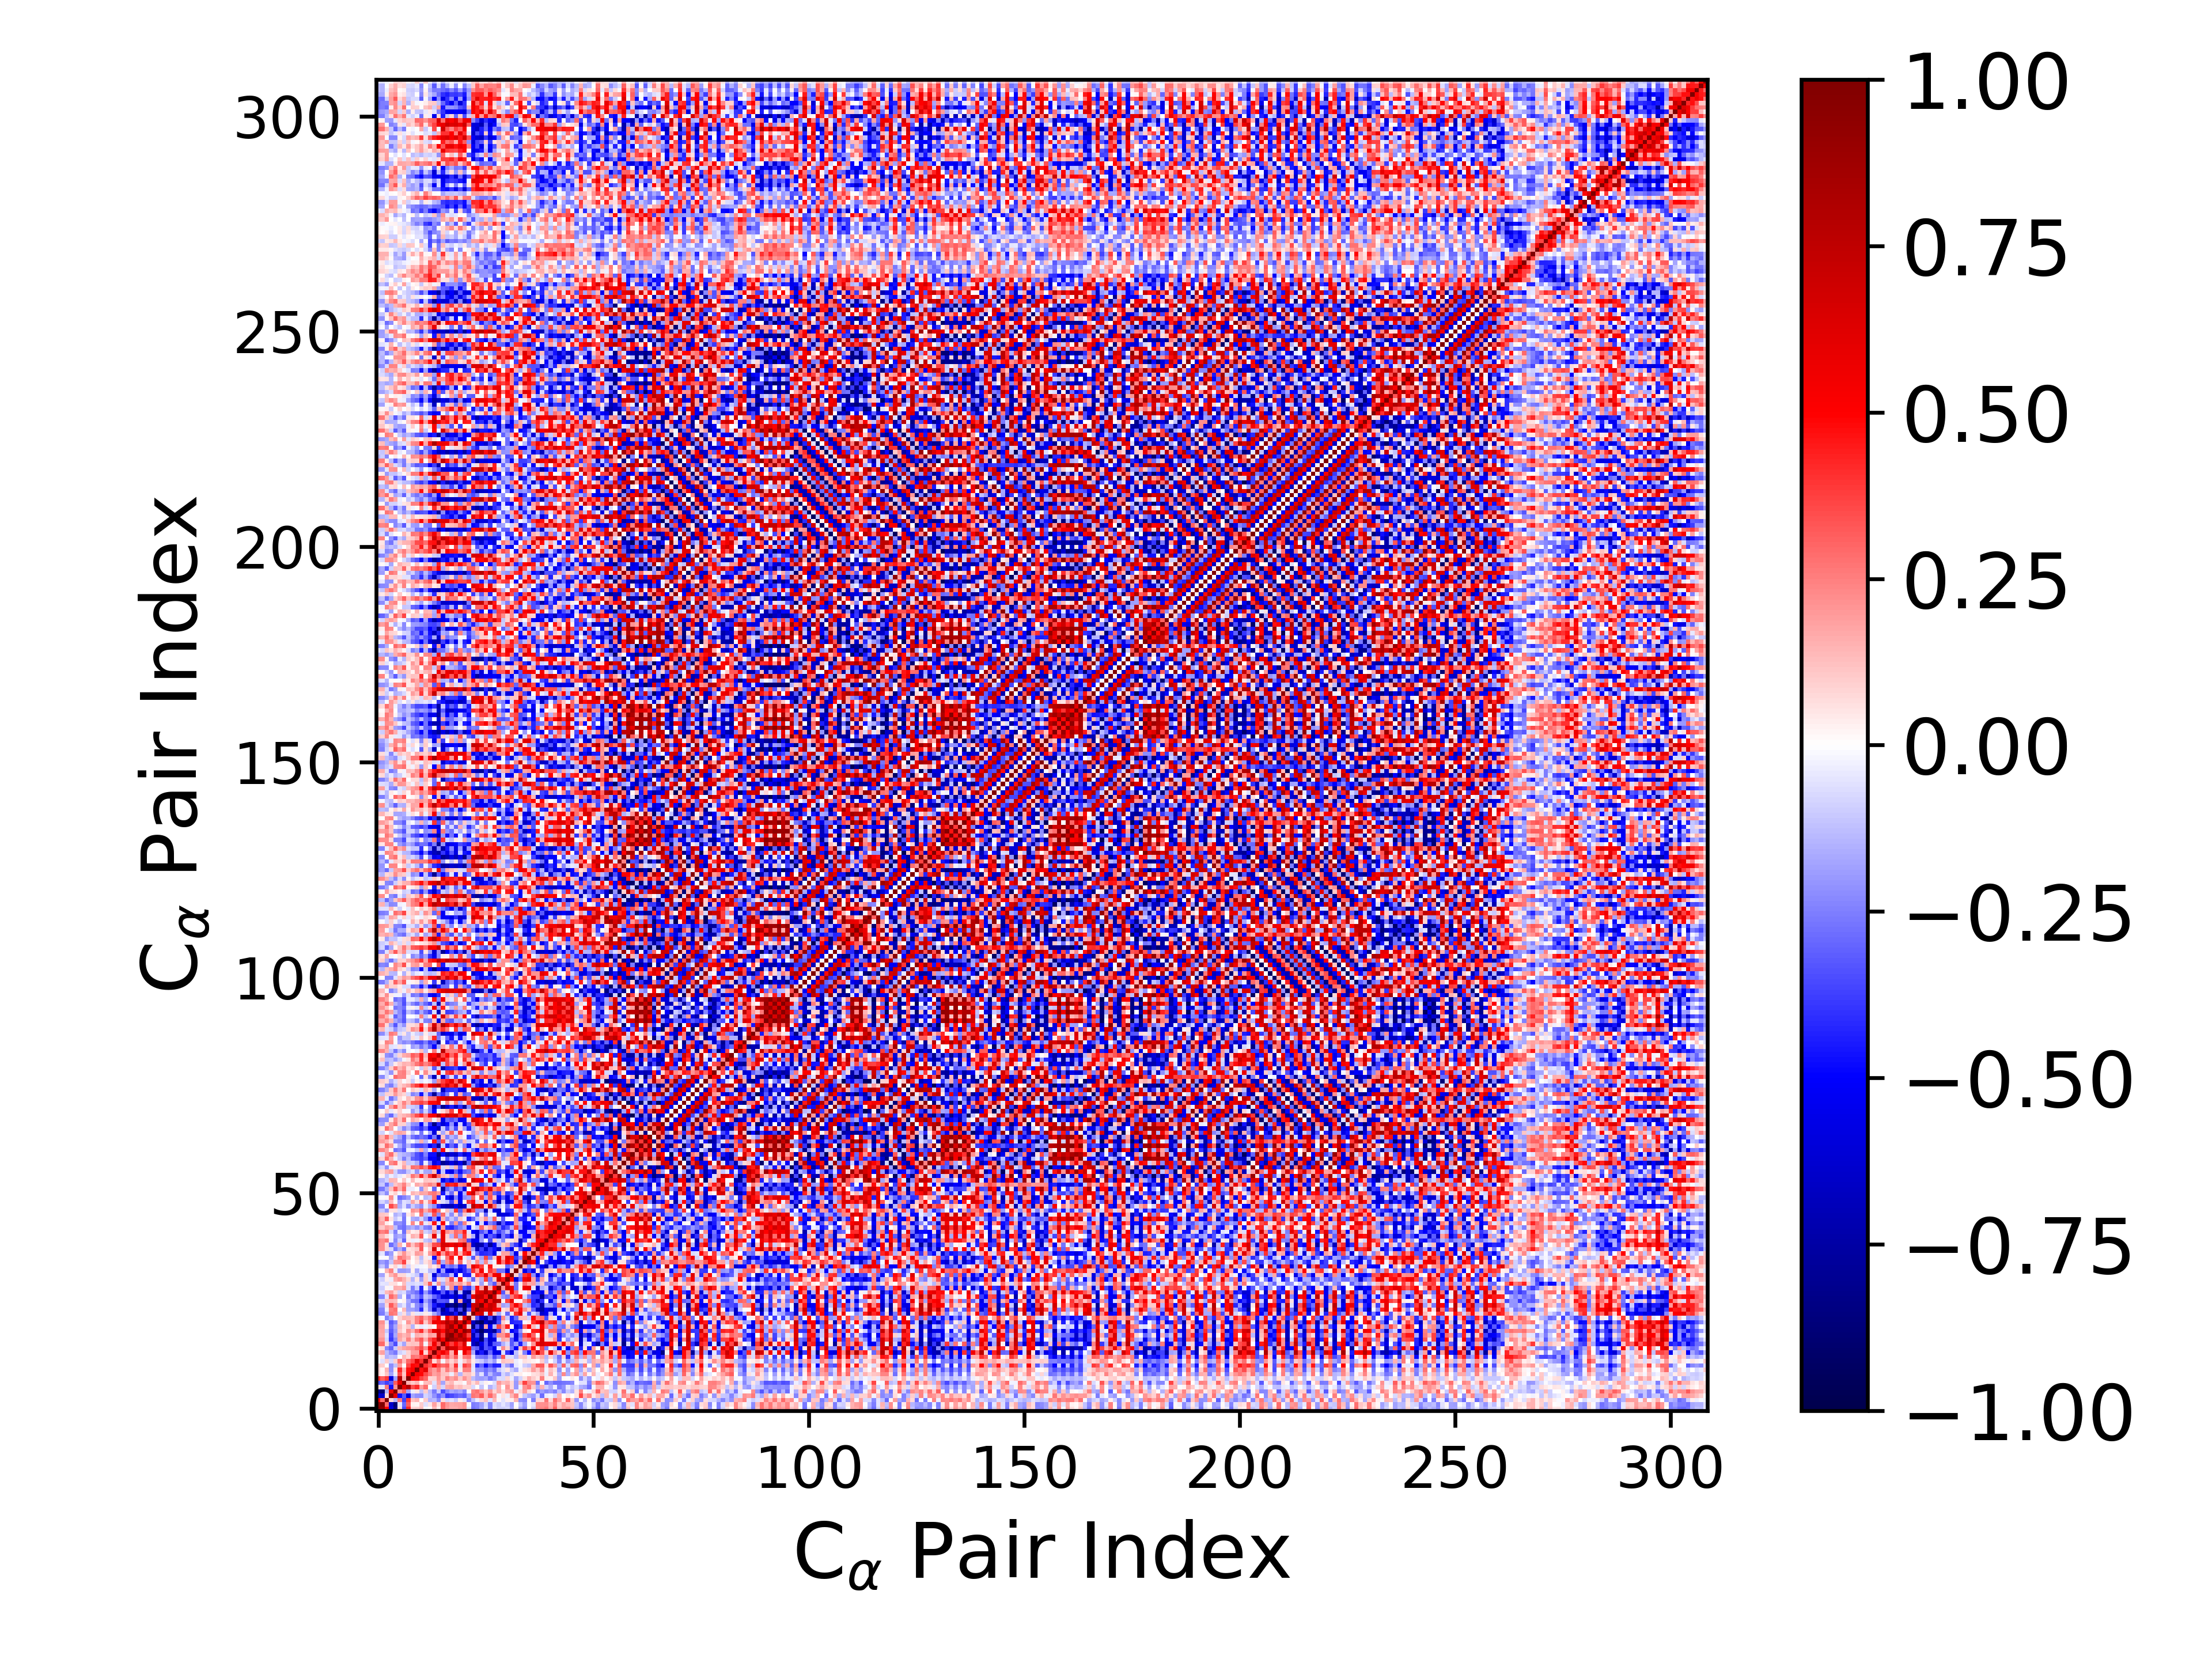

The table this chart was drawn from, first rows:
1.000000000000000000e+00, 9.269882127548018103e-01, 4.937537007631327413e-01, -5.802737498094661106e-01, -8.156266734374005845e-01, 6.379446720489195810e-02, -3.486847500697508595e-01, 4.207173010745907660e-01, 8.365432434576761112e-02, 8.632923413909687760e-02, 1.174406647792785308e-01, -1.155037748574686343e-02, 5.254970176366670701e-03, 1.352661221671004610e-01, 3.333703317360853235e-02, 2.872421782276862734e-01, 1.977752213710927687e-01, 1.576608675465981380e-01, 1.611212578927491701e-01, 1.863450955059568759e-01, 2.099691229951521909e-01, -4.236316200514608082e-02, -2.702911566688194211e-01, -2.446292721577582319e-01
9.269882127548018103e-01, 1.000000000000000000e+00, 2.931394326113409554e-01, -6.461602737221389114e-01, -8.857130329415062731e-01, -4.746846358134614030e-02, -2.901370897545426097e-01, 3.128207962933793884e-01, 2.464193364219703988e-02, 1.607755374459128930e-02, 9.521636936118971217e-02, -5.557643009933023459e-02, 5.196907125985679443e-02, 1.803125431511427845e-01, 6.414957410103201696e-02, 2.902487912775794654e-01, 2.095314587447158206e-01, 1.672453024530747845e-01, 1.750718467685103419e-01, 1.849180516932383556e-01, 2.183542892119806067e-01, -1.192411256667829690e-02, -2.567404298427100051e-01, -2.408438457877765115e-01
4.937537007631327413e-01, 2.931394326113409554e-01, 1.000000000000000000e+00, 7.109396834726626480e-02, -1.474237738648953300e-01, 2.654692757295075700e-01, -3.737063352520832993e-01, 3.876478299179739739e-01, 1.102851552621831460e-01, 1.417185169500660702e-01, -2.368496917511106253e-04, 9.756991480200992439e-02, -1.534218993006685183e-01, -1.388464398679137013e-01, -2.283512593953243019e-01, 6.594474274295156202e-02, -8.505093526089822775e-02, -5.966754413885447250e-02, -1.090216771752001712e-01, 3.235981689219575436e-02, -5.295218308777392691e-02, -2.375403610256354436e-01, -1.176840574783804549e-01, -3.261272004525610918e-02
-5.802737498094661106e-01, -6.461602737221389114e-01, 7.109396834726626480e-02, 1.000000000000000000e+00, 5.981453279977383408e-01, -4.631624343996192938e-01, -3.281104673596434984e-01, -5.781794859303004408e-01, -1.737902569946706277e-01, -2.157480013422369003e-01, -2.240185904438807274e-01, -8.350996447267064471e-02, -1.183278293814775672e-01, -2.174308999098553130e-01, -2.994787243648564523e-01, -2.257687289828257393e-01, -3.840846974361812327e-01, -3.516549663132653714e-01, -3.186287378701666007e-01, -2.888722467758074730e-01, -3.196401929862843772e-01, -1.665432532183453163e-01, 2.727562063334876274e-01, 2.441310506093883892e-01
-8.156266734374005845e-01, -8.857130329415062731e-01, -1.474237738648953300e-01, 5.981453279977383408e-01, 1.000000000000000000e+00, 2.129071795384121779e-01, 3.174485035514199582e-01, -1.798209284095911020e-01, -3.216258898963694074e-02, 5.411668952350288941e-02, -1.242356888185388031e-01, 9.596027596066146470e-02, -1.334840035110467227e-01, -2.651063463373046214e-01, -1.068147195709181485e-01, -3.444179418434273332e-01, -2.273724464756758379e-01, -1.649877498459226821e-01, -1.977570155729340695e-01, -1.680862585562624967e-01, -2.359513158928417953e-01, -5.836378295456788080e-03, 2.461893791333585324e-01, 2.753607011155896900e-01
6.379446720489195810e-02, -4.746846358134614030e-02, 2.654692757295075700e-01, -4.631624343996192938e-01, 2.129071795384121779e-01, 1.000000000000000000e+00, 5.785728023000179521e-01, 7.842327257388246320e-01, 3.512595347113826594e-01, 4.143731618897700253e-01, 1.890360604422860746e-01, 2.885260372907877957e-01, 1.990451136185171933e-03, -9.099889975325767266e-02, 1.405236441892754318e-01, -8.062349014070979702e-02, 1.689610540668056438e-01, 1.842447815509405673e-01, 1.083885307413285509e-01, 1.274308195194576721e-01, 8.228475887730295202e-02, 8.869375091210604523e-02, -7.691836359680953583e-02, -2.235252228217700018e-03
-3.486847500697508595e-01, -2.901370897545426097e-01, -3.737063352520832993e-01, -3.281104673596434984e-01, 3.174485035514199582e-01, 5.785728023000179521e-01, 1.000000000000000000e+00, 1.534597894568549836e-01, 1.036749308899783395e-01, 1.459973310961492077e-01, 3.577947288496211020e-03, 1.282919661221630370e-01, 1.381465461255214078e-01, -5.552175919109723912e-02, 1.793126370547820647e-01, -1.768040889516192260e-01, 1.064594566646337725e-01, 1.390066365661086767e-01, 4.656154898032388578e-02, 5.226137027357391496e-02, -1.454832349522949299e-02, 1.464847086641241358e-01, 6.567448385868138172e-02, 1.340341069154230291e-01
4.207173010745907660e-01, 3.128207962933793884e-01, 3.876478299179739739e-01, -5.781794859303004408e-01, -1.798209284095911020e-01, 7.842327257388246320e-01, 1.534597894568549836e-01, 1.000000000000000000e+00, 4.869871818937367425e-01, 4.763429696805617786e-01, 3.661510312774406972e-01, 2.972072815635410925e-01, 8.006985784362263825e-02, 9.299669893019962830e-02, 2.004057345171722793e-01, 1.066180111920998069e-01, 2.452265486601010180e-01, 1.777314453259171145e-01, 2.249676351735950819e-01, 1.046971338018358177e-01, 2.075979496751701736e-01, 1.332205679586350999e-01, -1.273739142822539472e-01, -1.821731514980186040e-01
8.365432434576761112e-02, 2.464193364219703988e-02, 1.102851552621831460e-01, -1.737902569946706277e-01, -3.216258898963694074e-02, 3.512595347113826594e-01, 1.036749308899783395e-01, 4.869871818937367425e-01, 1.000000000000000000e+00, 5.140991517280426581e-01, 4.849664519010296049e-01, 3.660922216510406613e-01, 2.807794629917246820e-01, 1.852275265073397570e-01, 2.127350288623622299e-01, 1.210035347140218792e-01, 1.118659177963648998e-01, -3.517566618455705840e-02, 1.534844844260795094e-01, -1.471534475072729664e-01, 1.143033609326921524e-01, 1.220629098233544235e-01, 6.037532097256930602e-02, -1.852833453100767303e-01
8.632923413909687760e-02, 1.607755374459128930e-02, 1.417185169500660702e-01, -2.157480013422369003e-01, 5.411668952350288941e-02, 4.143731618897700253e-01, 1.459973310961492077e-01, 4.763429696805617786e-01, 5.140991517280426581e-01, 1.000000000000000000e+00, 4.722024015481896542e-01, 6.081952746276398925e-01, 2.577694328046385985e-01, 1.936784122630980098e-01, 2.775277222031971580e-01, 1.139481881586764944e-01, 2.527046383569384047e-01, 1.561342866930252316e-01, 2.888175779988617076e-01, 3.344576531184997870e-02, 2.463299355955444470e-01, 2.449159538255435420e-01, -4.908101618322087412e-02, -2.187640584964015977e-01
1.174406647792785308e-01, 9.521636936118971217e-02, -2.368496917511106253e-04, -2.240185904438807274e-01, -1.242356888185388031e-01, 1.890360604422860746e-01, 3.577947288496211020e-03, 3.661510312774406972e-01, 4.849664519010296049e-01, 4.722024015481896542e-01, 1.000000000000000000e+00, 4.136431443264597108e-01, 3.332256540057451089e-01, 4.719344868255372916e-01, 3.465600927505582129e-01, 2.965714147654895383e-01, 3.236852208375863849e-01, 1.253210633552671038e-01, 4.069302688174065152e-01, -4.015875462149007952e-02, 3.697292269590550240e-01, 3.091536241354088110e-01, -6.106804137302376118e-02, -4.160951979319112426e-01
-1.155037748574686343e-02, -5.557643009933023459e-02, 9.756991480200992439e-02, -8.350996447267064471e-02, 9.596027596066146470e-02, 2.885260372907877957e-01, 1.282919661221630370e-01, 2.972072815635410925e-01, 3.660922216510406613e-01, 6.081952746276398925e-01, 4.136431443264597108e-01, 1.000000000000000000e+00, 3.808884163021362679e-01, 7.437735865482360265e-02, 2.205275528114516159e-01, -1.927666212128702206e-02, 1.577557783012699111e-01, 8.452390945186737115e-02, 1.631503820188117404e-01, -2.647849933432288444e-02, 1.081738240076037666e-01, 1.867651551379278518e-01, 4.222988118282960252e-02, -8.193366919837762052e-02
5.254970176366670701e-03, 5.196907125985679443e-02, -1.534218993006685183e-01, -1.183278293814775672e-01, -1.334840035110467227e-01, 1.990451136185171933e-03, 1.381465461255214078e-01, 8.006985784362263825e-02, 2.807794629917246820e-01, 2.577694328046385985e-01, 3.332256540057451089e-01, 3.808884163021362679e-01, 1.000000000000000000e+00, 3.885574134496777576e-01, 5.080013050250011819e-01, 2.637447452713749252e-01, 3.418060193979283179e-01, 1.838952304814098493e-01, 3.232362851521763392e-01, 5.053631191107517406e-02, 2.555071683133606775e-01, 2.781030751746243479e-01, -4.665384235991994893e-02, -2.460178411809153254e-01
1.352661221671004610e-01, 1.803125431511427845e-01, -1.388464398679137013e-01, -2.174308999098553130e-01, -2.651063463373046214e-01, -9.099889975325767266e-02, -5.552175919109723912e-02, 9.299669893019962830e-02, 1.852275265073397570e-01, 1.936784122630980098e-01, 4.719344868255372916e-01, 7.437735865482360265e-02, 3.885574134496777576e-01, 1.000000000000000000e+00, 4.459187600834035869e-01, 5.464512466497846166e-01, 4.332366861191832008e-01, 1.591217480674829987e-01, 5.779621756063194615e-01, 1.339644483049705868e-02, 5.471121900107269731e-01, 4.019859677855535107e-01, -1.688004182115686314e-01, -6.203600442329550990e-01
3.333703317360853235e-02, 6.414957410103201696e-02, -2.283512593953243019e-01, -2.994787243648564523e-01, -1.068147195709181485e-01, 1.405236441892754318e-01, 1.793126370547820647e-01, 2.004057345171722793e-01, 2.127350288623622299e-01, 2.775277222031971580e-01, 3.465600927505582129e-01, 2.205275528114516159e-01, 5.080013050250011819e-01, 4.459187600834035869e-01, 1.000000000000000000e+00, 3.304442208597908603e-01, 7.861621874064410598e-01, 6.645728323008318617e-01, 6.618681787544161699e-01, 4.373909401029142940e-01, 5.390123319087761766e-01, 5.700410231216622714e-01, -2.675783180710377129e-01, -3.185975109405478345e-01
2.872421782276862734e-01, 2.902487912775794654e-01, 6.594474274295156202e-02, -2.257687289828257393e-01, -3.444179418434273332e-01, -8.062349014070979702e-02, -1.768040889516192260e-01, 1.066180111920998069e-01, 1.210035347140218792e-01, 1.139481881586764944e-01, 2.965714147654895383e-01, -1.927666212128702206e-02, 2.637447452713749252e-01, 5.464512466497846166e-01, 3.304442208597908603e-01, 1.000000000000000000e+00, 5.294995631968565375e-01, 3.826178840684028026e-01, 4.862395323660103075e-01, 3.971836908303090774e-01, 6.272423115359375689e-01, 1.525660488082682988e-02, -6.528503909807955585e-01, -7.780726626563825299e-01
1.977752213710927687e-01, 2.095314587447158206e-01, -8.505093526089822775e-02, -3.840846974361812327e-01, -2.273724464756758379e-01, 1.689610540668056438e-01, 1.064594566646337725e-01, 2.452265486601010180e-01, 1.118659177963648998e-01, 2.527046383569384047e-01, 3.236852208375863849e-01, 1.577557783012699111e-01, 3.418060193979283179e-01, 4.332366861191832008e-01, 7.861621874064410598e-01, 5.294995631968565375e-01, 1.000000000000000000e+00, 8.913725198916889747e-01, 8.258301888241886823e-01, 7.251692466610122345e-01, 7.983125687352291555e-01, 5.315774957144672186e-01, -6.306987367067476979e-01, -5.730661712552691522e-01
1.576608675465981380e-01, 1.672453024530747845e-01, -5.966754413885447250e-02, -3.516549663132653714e-01, -1.649877498459226821e-01, 1.842447815509405673e-01, 1.390066365661086767e-01, 1.777314453259171145e-01, -3.517566618455705840e-02, 1.561342866930252316e-01, 1.253210633552671038e-01, 8.452390945186737115e-02, 1.838952304814098493e-01, 1.591217480674829987e-01, 6.645728323008318617e-01, 3.826178840684028026e-01, 8.913725198916889747e-01, 1.000000000000000000e+00, 6.699778537595789674e-01, 8.806717732644226970e-01, 6.650477216791845780e-01, 3.660104016462470966e-01, -7.068548536936741788e-01, -3.812081963932974493e-01
1.611212578927491701e-01, 1.750718467685103419e-01, -1.090216771752001712e-01, -3.186287378701666007e-01, -1.977570155729340695e-01, 1.083885307413285509e-01, 4.656154898032388578e-02, 2.249676351735950819e-01, 1.534844844260795094e-01, 2.888175779988617076e-01, 4.069302688174065152e-01, 1.631503820188117404e-01, 3.232362851521763392e-01, 5.779621756063194615e-01, 6.618681787544161699e-01, 4.862395323660103075e-01, 8.258301888241886823e-01, 6.699778537595789674e-01, 1.000000000000000000e+00, 5.208049613268057598e-01, 9.220961094866324537e-01, 7.606842003504165062e-01, -4.675537869406506952e-01, -7.228670525985191331e-01
1.863450955059568759e-01, 1.849180516932383556e-01, 3.235981689219575436e-02, -2.888722467758074730e-01, -1.680862585562624967e-01, 1.274308195194576721e-01, 5.226137027357391496e-02, 1.046971338018358177e-01, -1.471534475072729664e-01, 3.344576531184997870e-02, -4.015875462149007952e-02, -2.647849933432288444e-02, 5.053631191107517406e-02, 1.339644483049705868e-02, 4.373909401029142940e-01, 3.971836908303090774e-01, 7.251692466610122345e-01, 8.806717732644226970e-01, 5.208049613268057598e-01, 1.000000000000000000e+00, 5.923000020369799667e-01, 1.099251839481626553e-01, -8.542289945180459032e-01, -3.575129312941870419e-01
2.099691229951521909e-01, 2.183542892119806067e-01, -5.295218308777392691e-02, -3.196401929862843772e-01, -2.359513158928417953e-01, 8.228475887730295202e-02, -1.454832349522949299e-02, 2.075979496751701736e-01, 1.143033609326921524e-01, 2.463299355955444470e-01, 3.697292269590550240e-01, 1.081738240076037666e-01, 2.555071683133606775e-01, 5.471121900107269731e-01, 5.390123319087761766e-01, 6.272423115359375689e-01, 7.983125687352291555e-01, 6.650477216791845780e-01, 9.220961094866324537e-01, 5.923000020369799667e-01, 1.000000000000000000e+00, 6.005318049358289167e-01, -6.577219928540795069e-01, -8.683043258987754864e-01
-4.236316200514608082e-02, -1.192411256667829690e-02, -2.375403610256354436e-01, -1.665432532183453163e-01, -5.836378295456788080e-03, 8.869375091210604523e-02, 1.464847086641241358e-01, 1.332205679586350999e-01, 1.220629098233544235e-01, 2.449159538255435420e-01, 3.091536241354088110e-01, 1.867651551379278518e-01, 2.781030751746243479e-01, 4.019859677855535107e-01, 5.700410231216622714e-01, 1.525660488082682988e-02, 5.315774957144672186e-01, 3.660104016462470966e-01, 7.606842003504165062e-01, 1.099251839481626553e-01, 6.005318049358289167e-01, 1.000000000000000000e+00, 8.890330447763800104e-02, -3.459452415826365645e-01
-2.702911566688194211e-01, -2.567404298427100051e-01, -1.176840574783804549e-01, 2.727562063334876274e-01, 2.461893791333585324e-01, -7.691836359680953583e-02, 6.567448385868138172e-02, -1.273739142822539472e-01, 6.037532097256930602e-02, -4.908101618322087412e-02, -6.106804137302376118e-02, 4.222988118282960252e-02, -4.665384235991994893e-02, -1.688004182115686314e-01, -2.675783180710377129e-01, -6.528503909807955585e-01, -6.306987367067476979e-01, -7.068548536936741788e-01, -4.675537869406506952e-01, -8.542289945180459032e-01, -6.577219928540795069e-01, 8.890330447763800104e-02, 1.000000000000000000e+00, 6.136252673166494587e-01
-2.446292721577582319e-01, -2.408438457877765115e-01, -3.261272004525610918e-02, 2.441310506093883892e-01, 2.753607011155896900e-01, -2.235252228217700018e-03, 1.340341069154230291e-01, -1.821731514980186040e-01, -1.852833453100767303e-01, -2.187640584964015977e-01, -4.160951979319112426e-01, -8.193366919837762052e-02, -2.460178411809153254e-01, -6.203600442329550990e-01, -3.185975109405478345e-01, -7.780726626563825299e-01, -5.730661712552691522e-01, -3.812081963932974493e-01, -7.228670525985191331e-01, -3.575129312941870419e-01, -8.683043258987754864e-01, -3.459452415826365645e-01, 6.136252673166494587e-01, 1.000000000000000000e+00
-1.741969449291086991e-01, -1.859195025825508829e-01, 7.950633149398339539e-02, 3.278992178935299928e-01, 1.989500288872524392e-01, -1.152043851603129637e-01, -4.920993056947763067e-02, -1.928098955538384007e-01, -5.937128330003951099e-02, -2.217542657422972852e-01, -2.951424200176498425e-01, -1.086350088288893373e-01, -2.594245858224696333e-01, -4.521647199503747161e-01, -6.306324967777052759e-01, -5.589400049262384096e-01, -8.781760784234511341e-01, -8.060775657797452087e-01, -9.204047758004025859e-01, -7.297125074739801986e-01, -9.403641728226956875e-01, -6.283543296132280132e-01, 6.771090271541648775e-01, 7.339340460786676346e-01
-6.668057095734332418e-02, -8.231274956849374269e-02, 1.250974287393721018e-01, 1.390871609708015100e-01, 1.175893374811819853e-01, -3.827823090400595159e-03, 3.010331204881211420e-02, -1.693528117168152103e-01, -2.712693983929829189e-01, -2.882323589362252303e-01, -5.041894247474328905e-01, -1.803568538030206891e-01, -2.829497770977853488e-01, -6.472087837316042869e-01, -3.293526411832301548e-01, -3.301509478000234088e-01, -3.521630114825864410e-01, -4.693732578096934671e-02, -6.964423605335539058e-01, 1.737185441658908591e-01, -6.427502654183955277e-01, -7.474876583607505953e-01, -6.949559699179358452e-02, 6.553333310344982010e-01
-2.496870035118141928e-01, -2.359936980023250030e-01, -5.527842316589279964e-02, 2.928225923303174327e-01, 2.056160533947214153e-01, -1.503299606309119185e-01, 8.409798201983566604e-03, -2.578546975317886347e-01, -1.343488400461722299e-01, -2.254875917766857030e-01, -3.305567166883041641e-01, -1.181157253592735601e-01, -1.654284127899814383e-01, -2.966592779479130249e-01, -3.891100074680431953e-01, -5.998115138852648798e-01, -6.301306067256216004e-01, -5.403561374068028833e-01, -6.773885509345254352e-01, -5.007479695890321159e-01, -7.632127495896038338e-01, -3.626535507970382044e-01, 5.843033304084120916e-01, 7.236836792770430238e-01
-5.661458910286638890e-02, -6.918328593432776508e-02, 1.366016992855104972e-01, 1.859718087069570924e-01, 7.893499663941230815e-02, -9.239944080590489772e-02, -6.976795003918564997e-02, -1.992138299977566640e-01, -2.369764096935930708e-01, -2.859869729293038620e-01, -4.361891423221986308e-01, -1.988073739184577082e-01, -3.442333739919932190e-01, -5.513824450567494928e-01, -5.419018064343554819e-01, -3.222291268805539399e-01, -5.655000509050962521e-01, -3.334097234293947887e-01, -7.774851505922522055e-01, -1.250785874689543664e-01, -6.940775531835070566e-01, -7.591666254035418504e-01, 1.100571377650444577e-01, 5.795552793236440348e-01
-8.626209045117624874e-02, -9.597075160332728394e-02, 1.602393786879596771e-02, -2.299408311693065810e-02, 1.566262374039125160e-01, 1.518257218171547851e-01, 2.031134217021323407e-01, -6.498202137637493214e-02, -2.559345285684587190e-01, -1.034320357144694474e-01, -4.249640628749492555e-01, -2.823201722766182156e-02, -2.228785119728840802e-01, -5.699459697942192982e-01, -4.676142641299308594e-02, -2.894080941441526389e-01, -6.896414983662589593e-02, 2.201561889735935973e-01, -3.848747302745333387e-01, 3.543499208813984391e-01, -3.482677794349971490e-01, -3.960126547742467973e-01, -1.649348523463363969e-01, 4.726405335948065667e-01
-8.951451941170898707e-02, -4.738165807232939258e-02, -5.824255426750966913e-02, 6.243414360785758122e-02, 7.018664193695953180e-02, 2.748138358930942490e-03, 1.327894745908090868e-01, -7.221739925147263595e-02, -8.490975832077560237e-02, -5.733619847768281486e-02, -7.932070829813814283e-02, 1.217237842638374951e-01, 3.261483790903675906e-01, -5.632861308630187497e-02, 2.243947691619695983e-01, -1.487742249307008602e-01, 1.651453274791829795e-01, 2.123535493218635384e-01, 1.526917367945400672e-01, 1.995591235467266134e-01, 1.015577326119975338e-01, 2.284661277996649364e-01, -3.519956000663471835e-02, 5.730472110845291622e-02
-7.515495797302873537e-02, -9.376091911924754052e-02, 3.726659017398719492e-02, -3.757141953333489187e-02, 1.696878772292557125e-01, 2.034724495654192944e-01, 1.493073139887917955e-01, 8.491190308151680410e-02, -1.434698198963154092e-01, 5.183253663961755187e-02, -1.918060345599074401e-01, 9.760383913160548819e-02, -5.585508095738520029e-02, -4.019927517203393807e-01, 9.076405604039936015e-02, -7.123503073248285689e-02, 1.328795029297027142e-01, 3.385172135259243986e-01, -3.986211954107311134e-02, 4.448541688691059481e-01, 2.644471459319037987e-02, -1.082020497905230166e-01, -3.035764066481732582e-01, 9.817900172966562145e-02
-1.653483720467077978e-01, -1.825378457426627687e-01, 3.744880770853020041e-02, 1.469910848881574306e-01, 2.103438412518989220e-01, 7.266429200680028788e-02, 7.769219388983886199e-02, -3.312252264384227957e-02, -6.148480766285174814e-02, -1.032278851560875510e-01, -2.857026631855032472e-01, 9.195250187205682157e-02, -5.985457379535361055e-02, -5.952374416965665604e-01, -2.670405623035456699e-01, -3.228563332184758439e-01, -3.238115182500317935e-01, -1.257590519652946881e-01, -5.084341674360289831e-01, 1.399179743047167766e-02, -4.346966402784817607e-01, -4.418735370543521723e-01, 4.908570064140830441e-02, 4.107372515239788857e-01
1.918386061550709371e-02, 1.045628212583586854e-03, 1.458172158732504442e-01, 2.347555090054229965e-01, -3.725585028642596636e-02, -2.004884867030238826e-01, -2.010861725283972501e-01, -1.757496688191660106e-01, 2.967594508753985949e-02, -1.647365650252072267e-01, -4.435234283341504824e-02, -3.835522694724662063e-02, -1.369870143922684302e-01, -1.215752233908425767e-01, -5.006157015225428664e-01, -1.931996166151570826e-01, -5.400496353613644107e-01, -5.987414854149283316e-01, -4.318329977930711050e-01, -5.599696019195032903e-01, -4.130545236234859363e-01, -2.927961631133099707e-01, 4.014867136621531607e-01, 2.061593922602339701e-01
-1.583575451099918097e-01, -1.171421942410224432e-01, -2.222247526252855432e-01, 3.820163179249851104e-02, 8.534831872773511463e-02, -2.902470929647627679e-02, 1.387652829471772986e-01, -7.894961121443971885e-02, 3.836447902618156380e-02, -3.050917979494096460e-02, -2.206003818101529707e-02, -1.484734877221806360e-02, 9.842876657392421458e-02, 4.443790869740184279e-02, 1.178318603383506635e-01, -4.444150963199434146e-01, -2.397837373158115404e-01, -2.934686497411823636e-01, -2.152868687174670226e-01, -4.376492836141936404e-01, -4.024603559883893067e-01, 1.309181546950740627e-01, 5.811778094661173011e-01, 4.686282808620050866e-01
-2.245195425949737256e-01, -1.940858832630945330e-01, -2.414434140979949406e-01, -1.125711567740162039e-01, 2.014619750053161240e-01, 2.139565665478057599e-01, 3.742997326515676848e-01, 5.539999353360335749e-02, 7.265750010267632737e-03, 5.512531791900834865e-02, -9.684739474507558787e-02, 5.820348583958123018e-02, 1.153683031027181866e-01, -2.427822883929778852e-01, 3.799718094341638652e-01, -1.694907067112904897e-01, 2.302216270614161064e-01, 3.480847257555920171e-01, 3.548453198364955735e-02, 2.914091319734810615e-01, -2.108927043389805314e-02, 1.268343446247761075e-01, -5.405479495926171496e-02, 2.213802851128635341e-01
1.057176986058705123e-03, -1.434028138858852754e-02, 1.404870379003093743e-02, -1.607112873230763239e-01, 7.186545574561571670e-02, 2.695632785959405364e-01, 2.247710829557309498e-01, 1.636720142135081324e-01, 8.456203997824342927e-03, 8.255843132084036973e-02, -1.258322902170093127e-01, 4.578701610255693499e-02, -3.126710055149130307e-02, -4.667378028064037010e-01, 2.158820113031892085e-01, -2.311059724980358415e-02, 2.665058594320751095e-01, 4.603846458888215532e-01, 3.408231320291535763e-03, 4.798013991275568713e-01, 4.578165974400473515e-02, -8.809921733653520992e-02, -3.346610392029742975e-01, 1.139048047063030700e-01
-8.658023525693071820e-02, -4.941404255371965176e-02, -2.551447698069538306e-01, -1.946812400328548909e-01, 2.010229347358435947e-02, 1.083150221526005819e-01, 2.090923875971006374e-01, 9.901356603661164157e-02, 5.983759246708122287e-02, 1.917389031696629387e-01, 1.696190924069329309e-01, 2.822945109340506409e-02, 2.006462328777956494e-01, 3.094633999219905673e-01, 4.899723907237915066e-01, 2.090737085260900296e-01, 3.986301730486194184e-01, 3.043200469131200903e-01, 4.416090770300094559e-01, 1.402834781991903756e-01, 4.071318374636852533e-01, 4.808114572968740230e-01, -7.075881238721436206e-02, -3.077416939513029082e-01
2.174622642999271549e-01, 2.159797103277417418e-01, 8.024812923910093487e-02, -7.228375872401085478e-02, -2.632734010574200312e-01, -1.592345752977964990e-01, -2.680931723233203612e-01, 4.956437447041926042e-02, 7.041260986701561309e-02, 1.072125586497544580e-01, 3.336119883364173644e-01, -4.056845105404919931e-03, 1.143046233545052526e-01, 6.357307520267854173e-01, 5.645807056835060178e-02, 5.811240913130408803e-01, 2.217090040288514918e-01, 5.513096803617157943e-04, 4.543892089389220956e-01, -4.451013398907725099e-02, 5.254046924059448953e-01, 2.503714821052457906e-01, -1.943095755391447965e-01, -6.819650309067500915e-01
2.277504071078632342e-01, 2.110397951475135314e-01, 7.304849653202115378e-02, -2.830797012776016253e-01, -1.916903701639809110e-01, 1.485095530932914187e-01, -1.018617416115018270e-02, 2.502897870771373934e-01, 1.198897020578055805e-01, 2.281034703125059404e-01, 3.235661826286514442e-01, 9.644158489611524832e-02, 1.607146634278017183e-01, 3.444695768422550430e-01, 3.717152271154894883e-01, 6.539316896161688764e-01, 6.405307595834353052e-01, 5.541479390546096839e-01, 6.383964873438267018e-01, 5.167618455120854826e-01, 7.526630093112516295e-01, 2.787133768592964245e-01, -6.398035763392641018e-01, -7.456653803002798453e-01
2.635873281008161984e-01, 2.207605106993843769e-01, 2.685240869212153769e-01, -3.545946771162758471e-02, -2.283410158233346032e-01, -8.694110490214819464e-02, -2.976843131420456867e-01, 3.646023257482327445e-02, -3.349900162216502830e-02, -2.749447594780280238e-02, 7.003016246478392659e-02, -1.105618010313911687e-01, -1.440948765586498315e-01, 9.888850116977561389e-02, -2.538336158970625478e-01, 5.784752091401405005e-01, 7.805450480944586822e-02, 8.254287833835602384e-02, 6.537745686068799356e-02, 2.504669838648508340e-01, 2.912870082936737104e-01, -3.528547629998676216e-01, -5.515623681806218759e-01, -5.123625420851688483e-01
1.565693021023462916e-01, 1.443797559795849672e-01, 6.917939322121846590e-02, -2.066178457189096415e-02, -1.966223063888969669e-01, -1.578017322697685410e-01, -2.215682550383071270e-01, 2.370227907795858721e-02, 1.497693823708128591e-01, 1.187378545774515626e-01, 3.338645785217304596e-01, -6.056697932512522704e-03, 8.901358879132199864e-02, 6.036305388085473345e-01, -3.566048767346445547e-02, 5.861846120022078388e-01, 8.781411137784657372e-02, -1.448889305784089865e-01, 2.903225360767074936e-01, -1.663937997663864354e-01, 3.831755840597025897e-01, 8.115722315304683965e-02, -1.550148083884018979e-01, -6.378838749209102543e-01
3.118817267949949845e-01, 2.498856666293290396e-01, 2.866283117362597443e-01, -7.891037386434945899e-02, -2.433416142955127648e-01, -3.268318545371980827e-02, -2.873654398988359504e-01, 1.170358665118922115e-01, 3.789577509507811165e-02, 5.509035976247245170e-02, 2.048576928829625998e-01, -8.800164929983846085e-02, -1.309912896502543334e-01, 2.133467555264156601e-01, -1.025160757437943854e-01, 5.692791666467040823e-01, 2.214471998955449827e-01, 1.667166650844516262e-01, 2.963548314397137506e-01, 2.540460765876542126e-01, 4.407263768078238941e-01, -5.745794443154338821e-02, -4.854527870453679839e-01, -5.739954060728899021e-01
1.241708628608572118e-01, 1.049905273981985160e-01, 1.870803980252828957e-01, 1.486705406181892397e-01, -1.265902932725844476e-01, -2.521653602590642751e-01, -2.844977698071451400e-01, -1.833980460462223683e-01, -1.503880654912964077e-01, -2.153990009124772398e-01, -1.393108223500399145e-01, -2.437824048207480054e-01, -2.801548218258207434e-01, 9.028287370110778254e-02, -5.678866139679804581e-01, 1.900220294712699487e-01, -4.032520691840603133e-01, -4.225170549463080349e-01, -3.172066003049083260e-01, -2.381949824491959855e-01, -1.718436394630299680e-01, -4.713054994521367336e-01, -4.305670401177457557e-02, -1.145888041767186283e-01
1.719998442504717395e-01, 1.764364847205240616e-01, 3.745153244203822118e-02, 3.398045641588307367e-03, -2.323226013775497034e-01, -2.118473982785598064e-01, -2.664130851963543711e-01, 1.458704840200578633e-02, 2.340699767013891541e-01, 2.047750628632814818e-02, 3.056671436169382527e-01, -4.364076940980713554e-02, 8.877531850071633535e-02, 4.654314832774621991e-01, -6.676147291162450037e-02, 4.958134556558690953e-01, -1.474564090546305606e-02, -2.502443515159521459e-01, 2.009667269948787194e-01, -2.764201980794915303e-01, 2.496446236448435219e-01, 5.959907033332736276e-02, -5.218272425022593653e-04, -4.921863336186229620e-01
1.960285933383729973e-01, 1.385355832016753885e-01, 3.063862818643817154e-01, 5.154451382692033096e-02, -1.017258958224523530e-01, -4.501451793485388569e-02, -2.628064268299368234e-01, -5.597398853623584102e-03, -1.612858159809643643e-01, -1.817522256656315949e-01, -8.419085357371099143e-02, -2.004082253760281207e-01, -4.033447352324923685e-01, -2.252001054436228999e-01, -5.267831072623949673e-01, 1.441189571033590633e-01, -2.078322522275544426e-01, -1.117778167331884842e-01, -2.017569962857704569e-01, 1.014142771666845938e-01, -3.160121146810436488e-02, -4.233938119865121030e-01, -2.859056739418262549e-01, -1.174177502303710846e-01
1.322374915555629971e-01, 1.110857712441372103e-01, 9.987862368654165657e-02, 7.162510013548646116e-03, -1.562335209443201089e-01, -1.125431356428533841e-01, -2.345401508839441151e-01, 4.592808482969776285e-02, 1.303614680906610979e-01, 2.665916313318471807e-03, 2.862298118444824846e-01, -1.263986745119205779e-01, -9.034511019573175650e-02, 3.308133929194946865e-01, -2.215463676044881758e-01, 2.947159208580591994e-01, -7.074782023155255783e-02, -2.187565477114536139e-01, 6.663301233515735167e-02, -2.287319526451742080e-01, 1.099567840080422215e-01, -7.424936526904839240e-02, -1.758371461260746157e-02, -3.037864348415571514e-01
-1.370262429147099115e-01, -1.127844411527239576e-01, -2.091192193679908828e-01, 5.797767083576325226e-02, 6.175616969272725715e-02, -6.763928005392086384e-02, -2.139697297203797897e-03, 1.075885024181237257e-02, 2.179665467721511596e-01, 1.750764848611711388e-01, 3.137239432784265647e-01, 1.635748841275440069e-01, 2.641516348759032073e-01, 4.122365340800775435e-01, 2.766460707516613104e-01, -5.001260834776962393e-03, 1.210285822674452560e-01, -1.185094806385006971e-01, 4.049619897146969905e-01, -3.162859731467793090e-01, 2.612271325611735251e-01, 6.265294531112121090e-01, 3.530954805841246547e-01, -2.159720650401712461e-01
-2.314067880986931947e-01, -2.272603866215520130e-01, -2.056958247030627601e-02, 3.548749013674311059e-01, 2.344824053051167423e-01, -1.567108666095073100e-01, -5.855874501588385905e-02, -2.161066820158273616e-01, -9.896423988709122932e-02, -1.715959202720833410e-01, -2.111029077732942960e-01, -4.208165303750779906e-02, -1.505390210178129407e-01, -2.248503797787458069e-01, -4.305156327674290462e-01, -6.617290274905716085e-01, -6.930200265669952397e-01, -7.042474544414129012e-01, -5.264951890251549083e-01, -7.016389971979219986e-01, -6.378605226228867275e-01, -9.177078232784334488e-02, 7.664560624405027944e-01, 5.831826051948372225e-01
-1.108381003902240841e-01, -8.290182937475022718e-02, -1.454494939751739269e-01, 1.379949599705528884e-01, 1.486454352169156237e-02, -1.821882673166426159e-01, -6.211726480088089475e-02, -8.443273755466051966e-02, 1.760814716510985534e-01, 7.806960981632089791e-02, 2.767474505464080359e-01, 5.021426189290367770e-02, 2.219471910816424309e-01, 5.067009200434378080e-01, 5.611933053670831867e-02, -6.489840936929559823e-02, -1.194062159804109013e-01, -3.709089178323663472e-01, 1.666269612667253819e-01, -5.256889797979997780e-01, 2.491910582881403519e-02, 3.867184740495495099e-01, 4.739336163632025256e-01, -7.870977396020932548e-02
-1.785335758952715998e-02, -8.228122856308403565e-03, 1.770100917838386342e-02, 2.191754662964190692e-01, -2.863861889626761331e-02, -2.837781663478080030e-01, -2.445380894227389135e-01, -1.929232081733157356e-01, 1.899184874013116336e-02, -1.445581467191543179e-01, 5.686477236881038767e-03, -1.382920545319888395e-01, -1.136738338518675923e-01, 2.785661208072488515e-01, -4.463307308110147642e-01, -4.331586036391588124e-02, -4.627120171330056375e-01, -5.941559194242026498e-01, -2.351676216108777029e-01, -5.256386718203324149e-01, -2.244818380392766544e-01, -1.908284247731723005e-01, 3.080464360392279888e-01, -9.500468850985816296e-03
-1.656675787274178024e-01, -1.208001310928479011e-01, -2.251641407666341577e-01, 4.401382217148334941e-02, 8.929388867109533390e-02, -1.682241001409590098e-02, 1.447505119804914642e-01, -2.297274072523542050e-03, 1.433186650576279420e-01, 1.123451005975051042e-01, 1.747229786275239505e-01, 1.652734334122289428e-01, 2.392373811481339207e-01, 2.671912269929871409e-01, 1.927639807902224167e-01, -4.534551841865686606e-01, -1.202042530639087642e-01, -2.833775665691051215e-01, 8.297127952457254707e-02, -5.205929290902679973e-01, -1.527415118981317321e-01, 4.932712038953598332e-01, 6.671553868373951701e-01, 2.574293137861249914e-01
-2.781737417076136643e-01, -2.645720698061913567e-01, -1.497358986717770013e-01, 1.200099051721762594e-01, 3.103527757242620089e-01, 1.503888847505230053e-01, 2.930158271396394176e-01, -3.459344954460458893e-02, -3.763491379778837603e-02, -5.401400204963511219e-03, -2.065463123504850673e-01, 1.226366668483047095e-01, -7.940521068556881390e-03, -3.026886735344778701e-01, 4.453880131858325812e-03, -7.348917253350679690e-01, -2.914623826869170986e-01, -1.980082701898331909e-01, -3.619829394784460641e-01, -2.648656138832642393e-01, -5.537457328573924809e-01, 1.551949375890405471e-02, 5.328335363653033951e-01, 7.236538589332104365e-01
-1.366759995415571249e-01, -1.076931782882271094e-01, -2.687879448743309418e-01, -1.282607745481897377e-01, 1.145391131581057070e-01, 1.504711283987812676e-01, 2.448309356177039431e-01, 9.890202989555217650e-02, 2.136829945227775311e-04, 1.671080219457367066e-01, 1.305631956930314308e-01, 1.922957976197387508e-01, 2.461294612240721991e-01, 1.887773663418940151e-01, 6.358071817348861510e-01, -2.470641677208227360e-01, 4.566428005554322711e-01, 4.198067702533358481e-01, 4.647288698726776413e-01, 2.269304595421706428e-01, 2.595153609956583063e-01, 6.616863641716036470e-01, 9.399221590357566269e-02, 7.877220110201188508e-02
-1.592840836589346498e-01, -1.443885637146200551e-01, -8.614638349565563458e-02, 1.407008420604596577e-01, 1.367306876402470395e-01, 9.141363228331500848e-03, 1.099004734342579059e-01, -1.056991758117757120e-02, 1.252802166188808630e-01, 2.754832635106393632e-02, 2.459598456208258316e-02, 1.116768836330528092e-01, 1.090906617902348830e-01, 8.879361617655803784e-02, -1.002972937625634664e-01, -5.277196999188441540e-01, -4.131446796631879081e-01, -4.919360940000357951e-01, -3.342938706048849684e-01, -6.104876929546053654e-01, -5.216772471428050562e-01, 8.801642403721379390e-03, 6.768588399369454001e-01, 5.028729814183715563e-01
1.389157366245994925e-03, 2.732363906756130750e-02, -1.153734704293900987e-01, -3.675450939904446879e-02, -8.442080864356112102e-02, -4.125984154719560676e-02, 2.760800629529592057e-02, 8.170586469443356925e-02, 2.692772947454081800e-01, 2.020857186498029590e-01, 4.185245308822148624e-01, 1.713009877910043888e-01, 3.961262329435613072e-01, 6.832224506961414034e-01, 2.864527447671024740e-01, 1.414415920827425399e-01, 1.080698443125347880e-01, -1.542190728627222396e-01, 2.324519697137305829e-01, -3.310155784204994456e-01, 9.378373044495132149e-02, 2.658983743462099980e-01, 2.414676775216930971e-01, -1.591298169563218901e-01
7.632092007024163238e-02, 7.049961857005027088e-02, 1.551818004787957894e-01, 1.937422932259640906e-01, -8.786196668328849491e-02, -2.086961272228837760e-01, -2.263113744008140860e-01, -1.143206103276116631e-01, -6.238187558512462566e-02, -2.087772664773259457e-01, -5.646203438152558318e-02, -1.688925032007463356e-01, -1.795609463970338215e-01, 1.265702522925854778e-01, -5.678019356639190107e-01, -1.123207965037198997e-01, -4.793947263082799504e-01, -5.467929465835171809e-01, -3.261036380309877969e-01, -4.706383649224016863e-01, -3.188465195804506824e-01, -2.799077685290807249e-01, 2.824044699807455872e-01, 1.181835292407483612e-01
-1.186860971602450993e-01, -8.419740876352448111e-02, -2.143259100379236726e-01, -4.271153175160630894e-02, 3.751414845848090318e-02, 4.344450366121513363e-02, 1.808901868255357592e-01, 7.985450671840195469e-02, 2.816755020558529554e-01, 2.584694042157743010e-01, 3.415968215765044502e-01, 2.470283724336493347e-01, 4.415603496674717077e-01, 4.987506538177252091e-01, 4.215601940011256543e-01, -7.238131130952230041e-02, 8.686145087673045884e-02, -1.168710471498091152e-01, 1.497785949606451061e-01, -3.327473624701545729e-01, -4.629203328399494888e-02, 3.105316973472225794e-01, 3.786625611360658339e-01, 7.639227569298703835e-02
-2.256236702651507053e-01, -2.295123550658015044e-01, 1.786712602234403167e-03, 2.342430425189697685e-01, 2.810126683591411823e-01, 5.232369114823814948e-02, 1.350010056924311197e-01, -1.053957117036921076e-01, -9.232326424099537854e-02, -1.637487606403032758e-01, -3.668255956144797492e-01, -3.800338990730842831e-02, -2.647084247954142877e-01, -5.681894048663216346e-01, -4.730589214789645003e-01, -8.073448981476119002e-01, -7.137424206880964572e-01, -5.749525263671706465e-01, -7.136380869834729745e-01, -5.359707156862598687e-01, -8.096243282914725725e-01, -3.072177119171217163e-01, 6.781174179067185337e-01, 8.173460660572628989e-01
1.191890266653616304e-01, 7.895191063013029531e-02, 2.797102697356499967e-01, 1.524820501895889635e-01, -3.760496587321285333e-02, -1.129341388144460417e-01, -2.507264165695118896e-01, -1.263845004272189931e-01, -3.008394094925750939e-01, -3.418787864989435432e-01, -3.820427233971636638e-01, -3.055774573133617222e-01, -5.247130724655695300e-01, -4.945265092391600281e-01, -6.791291933237584288e-01, -6.947682444150014847e-02, -3.607569669829470693e-01, -1.778384377513653192e-01, -3.676705046304482027e-01, 5.471810886297226451e-02, -1.968185291226300926e-01, -4.531408898362531690e-01, -1.549079288822801104e-01, 8.629995204018911514e-02
-2.961760974182420236e-02, -5.471036859607074365e-02, 2.030852074858456036e-01, 2.852559186756847276e-01, 9.695671591986852744e-02, -1.191304995599281324e-01, -1.524549357385880655e-01, -1.696162790950503374e-01, -2.275806777797598213e-01, -3.391130306543156392e-01, -3.928709543031262408e-01, -2.443786326461236114e-01, -4.709155450860724734e-01, -4.757219849468588002e-01, -8.170985615975207006e-01, -4.787140639292826183e-01, -7.349623373020427453e-01, -6.038637283696154379e-01, -6.629138478505497423e-01, -4.329811422916028385e-01, -6.222862124600927469e-01, -4.873668371651732611e-01, 3.718234426869483911e-01, 4.911298871734238181e-01
2.440727358379106982e-01, 2.350597316594984498e-01, 1.744839644311867999e-01, 2.766541370281571169e-02, -2.781122997372242889e-01, -2.354002748590988681e-01, -3.355167730961622907e-01, -3.753607590373844727e-02, -3.014271867036550159e-02, -1.094664300425862435e-01, 1.660772006291539871e-01, -1.675794259225100169e-01, -4.334312921916414624e-02, 4.482320837998101104e-01, -2.542931394582589877e-01, 4.895769250425952013e-01, 4.637473060035295080e-02, -8.860643134187541625e-02, 1.857508284637431895e-01, -1.906463475394987520e-02, 2.911267525933541322e-01, -8.702084427190581728e-02, -2.771063903926532235e-01, -4.907847024173252470e-01
... 248 more rows
